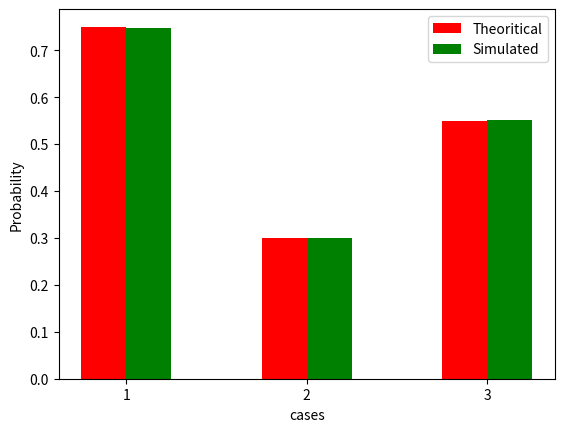

Write Python code to recreate this figure.
# -*- coding: utf-8 -*-
"""Untitled2.ipynb

Automatically generated by Colaboratory.

Original file is located at
    https://colab.research.google.com/<link-removed>
"""

import numpy as np
from scipy.stats import bernoulli
import random
import matplotlib.pyplot as plt
sample_size = 100000
X_0, X_1, X_2, X_3, X_4 = 0, 0, 0, 0, 0
#after finding value of k
prob_X_0 = 0.1
prob_X_1 = 0.15
prob_X_2 = 0.3
prob_X_3 = 0.3
prob_X_4 = 0.15

sample0 = bernoulli.rvs(size = sample_size, p = prob_X_0)
for i in range(sample_size):
  if sample0[i] == 1:
    X_0 += 1

sample1 = bernoulli.rvs(size = sample_size, p = prob_X_1)
for i in range(sample_size):
  if sample1[i] == 1:
    X_1 += 1

sample2 = bernoulli.rvs(size = sample_size, p = prob_X_2)
for i in range(sample_size):
  if sample2[i] == 1:
    X_2 += 1

sample3 = bernoulli.rvs(size = sample_size, p = prob_X_3)
for i in range(sample_size):
  if sample3[i] == 1:
    X_3 += 1

sample4 = bernoulli.rvs(size = sample_size, p = prob_X_4)
for i in range(sample_size):
  if sample4[i] == 1:
    X_4 += 1

p_X_0 = X_0 /sample_size
p_X_1 = X_1 /sample_size
p_X_2 = X_2 /sample_size
p_X_3 = X_3 /sample_size
p_X_4 = X_4 /sample_size


PS1 = p_X_2 + p_X_3 + p_X_4
PS3 = (p_X_0 + p_X_1 + p_X_2)

print("Probability of studying at least two hours = %f"% PS1)
print("probability of studying exactly two hours = %f"%(p_X_2))
print("Probability of studyiong atmost two hours = %f"% PS3)

cases = ["x = 1", "x = 2", "x = 3"]
prob_T = [0.75, 0.3, 0.55]
prob_S = [PS1, p_X_2, PS3]

x = np.arange(len(cases))
plt.bar(x + 0.00, prob_T, color = 'r', width = 0.25, label = 'Theoritical')
plt.bar(x + 0.25, prob_S, color = 'g', width = 0.25, label = 'Simulated')
plt.xlabel('cases')
plt.ylabel('Probability')
plt.xticks(x + 0.25/2,[1, 2, 3])
plt.legend()
plt.show()